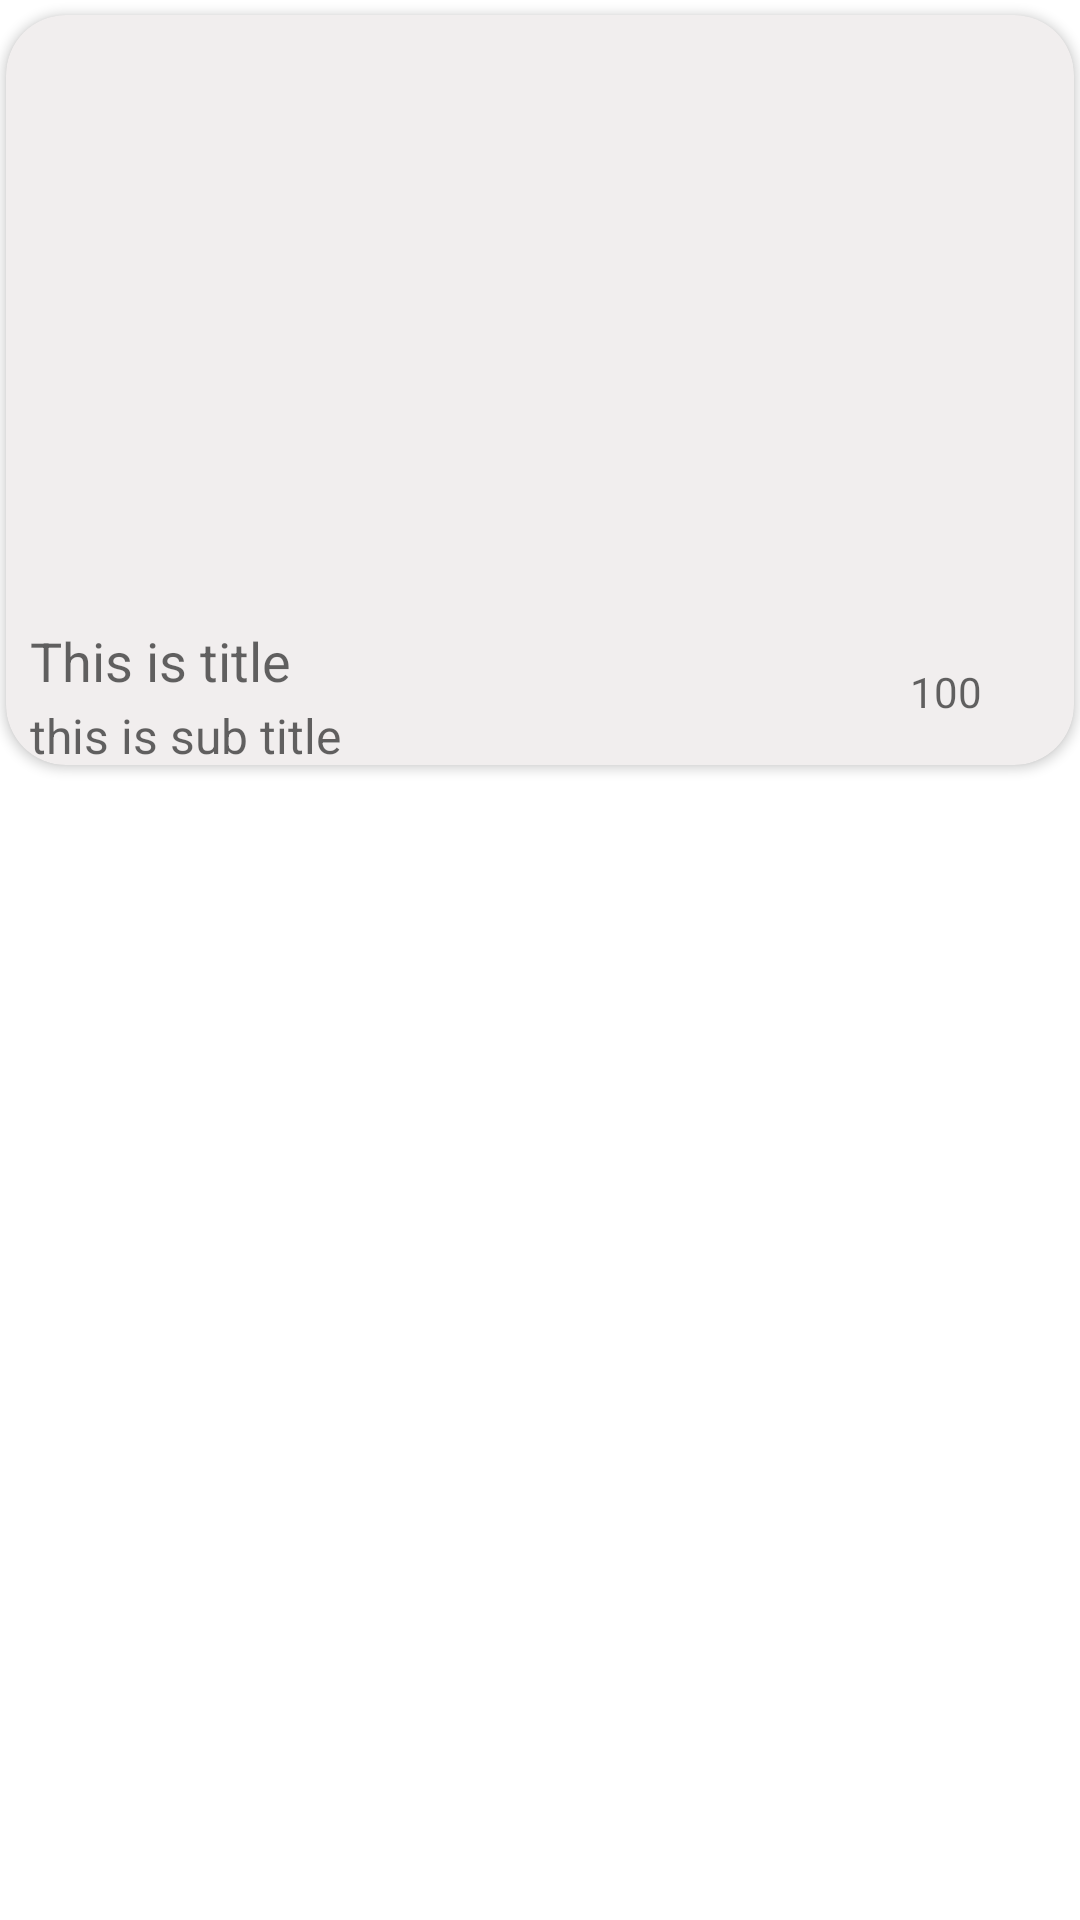

Reconstruct the res/layout file that produces this screen, plus the resources it refers to.
<!-- AndroidManifest.xml: application theme Theme.FoodApp -->
<!-- res/layout/search_single_item_view.xml -->
<?xml version="1.0" encoding="utf-8"?>
<RelativeLayout xmlns:android="http://schemas.android.com/apk/res/android"
    android:layout_width="match_parent"
    android:layout_height="match_parent"
    android:background="#FfF"
    xmlns:app="http://schemas.android.com/apk/res-auto">

    <androidx.cardview.widget.CardView
        android:layout_width="match_parent"
        android:layout_height="250dp"
        app:cardCornerRadius="20dp"
        app:cardBackgroundColor="#F1EEEE"
        android:layout_marginTop="5dp"
        android:layout_marginLeft="2dp"
        android:layout_marginRight="2dp">

        <LinearLayout
            android:layout_width="match_parent"
            android:layout_height="match_parent"

            android:orientation="vertical">

            <ImageView
                android:id="@+id/recipe_image_search"
                android:layout_width="match_parent"
                android:layout_marginTop="1dp"
                android:scaleType="fitXY"
                android:fitsSystemWindows="true"
                android:layout_height="@dimen/Image_Height">

            </ImageView>

            <LinearLayout
                android:layout_width="match_parent"
                android:layout_height="match_parent"
                android:orientation="horizontal"
                android:weightSum="20">

                <LinearLayout
                    android:layout_width="0dp"
                    android:layout_height="match_parent"
                    android:layout_weight="17"
                    android:orientation="vertical">

                    <ScrollView
                        android:layout_width="match_parent"
                        android:layout_height="wrap_content">

                        <TextView
                            android:id="@+id/recipe_title_text"
                            android:layout_width="match_parent"
                            android:layout_height="wrap_content"
                            android:elevation="4dp"
                            android:maxLines="1"
                            android:textSize="@dimen/Recipe_Title_Height"
                            android:hint="This is title"
                            android:textColor="@color/ColorPrimaryText"
                            android:layout_marginStart="8dp"
                            android:layout_marginTop="2dp"/>
                    </ScrollView>


                    <TextView
                        android:id="@+id/recipe_publisher_text"
                        android:layout_width="match_parent"
                        android:layout_height="wrap_content"
                        android:hint="this is sub title"
                        android:layout_marginStart="8dp"
                        android:textSize="@dimen/Recipe_Publisher"
                        android:layout_marginTop="2dp"/>
                </LinearLayout>

                <TextView
                    android:id="@+id/recipe_SpooncaluerScore_text"
                    android:layout_width="0dp"
                    android:layout_height="wrap_content"
                    android:layout_marginEnd="2dp"
                    android:hint="100"
                    android:layout_weight="3"
                    android:textColor="@color/ColorPrimaryText"
                    android:layout_marginTop="15dp"
                    android:layout_marginStart="4dp" />
            </LinearLayout>
        </LinearLayout>
    </androidx.cardview.widget.CardView>
</RelativeLayout>
<!-- resources referenced by this layout -->
<resources>
  <color name="ColorPrimaryText">#FF000000</color>
  <dimen name="Image_Height">200dp</dimen>
  <dimen name="Recipe_Publisher">16sp</dimen>
  <dimen name="Recipe_Title_Height">18sp</dimen>
  <style name="Theme.FoodApp" parent="Theme.MaterialComponents.DayNight.NoActionBar">
          
          <item name="colorPrimary">@color/ColorPrimary</item>
          <item name="colorPrimaryVariant">@color/ColorPrimaryDark</item>
          <item name="colorOnPrimary">@color/LightPrimaryColor</item>
          '
          <item name="colorSecondary">@color/ColorText</item>
          <item name="colorSecondaryVariant">@color/ColorSecondaryText</item>
          <item name="colorOnSecondary">@color/ColorPrimaryText</item>
          <item name="colorAccent">@color/ColorAccent</item>
          
          <item name="android:statusBarColor" tools:targetApi="l">?attr/colorPrimaryVariant</item>
          
      </style>
  <color name="ColorPrimary">#009688</color>
  <color name="ColorPrimaryDark">#00796B</color>
  <color name="LightPrimaryColor">#B2DFDB</color>
  <color name="ColorText">#FF03DAC5</color>
  <color name="ColorSecondaryText">#FF018786</color>
  <color name="ColorAccent">#FF9800</color>
</resources>
